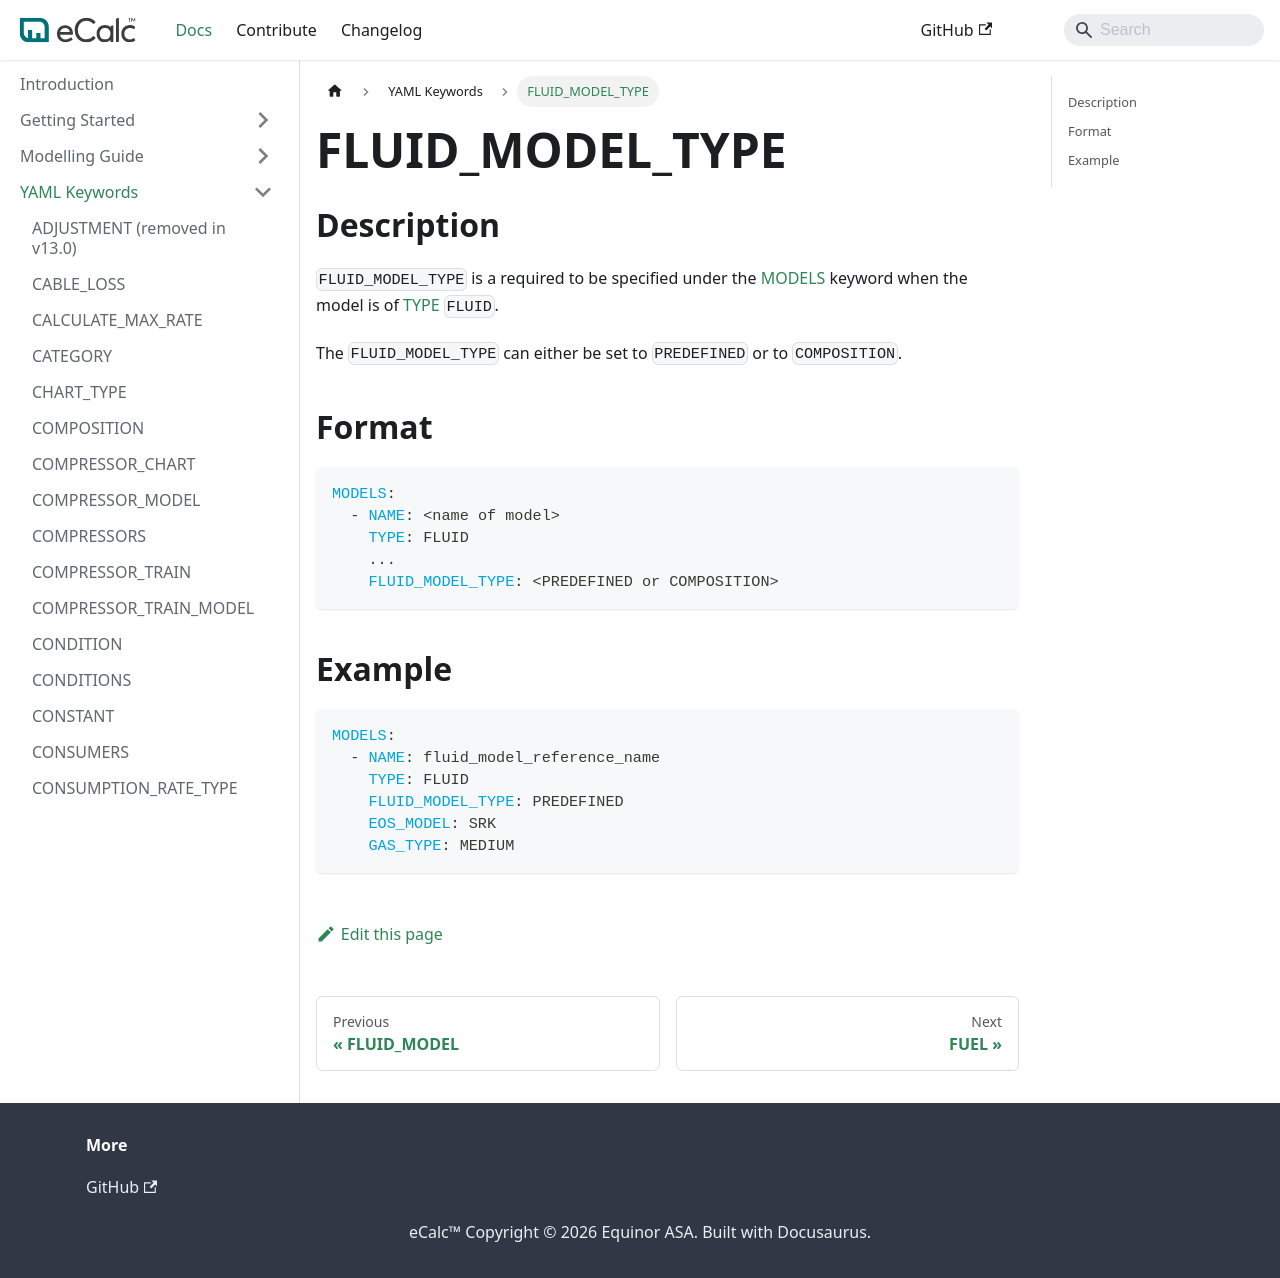

repository: equinor/ecalc · page: next/docs/about/references/FLUID_MODEL_TYPE/index.html · generator: docusaurus

# FLUID_MODEL_TYPE

## Description {/* #description */}

`FLUID_MODEL_TYPE` is a required to be specified under the [MODELS](/about/references/MODELS.md) keyword when
the model is of [TYPE](/about/references/TYPE.md) `FLUID`.

The `FLUID_MODEL_TYPE` can either be set to `PREDEFINED` or to `COMPOSITION`.

## Format {/* #format */}

~~~~yaml
MODELS:
  - NAME: <name of model>
    TYPE: FLUID
    ...
    FLUID_MODEL_TYPE: <PREDEFINED or COMPOSITION>
~~~~

## Example {/* #example */}

~~~~yaml
MODELS:
  - NAME: fluid_model_reference_name
    TYPE: FLUID
    FLUID_MODEL_TYPE: PREDEFINED
    EOS_MODEL: SRK
    GAS_TYPE: MEDIUM
~~~~
